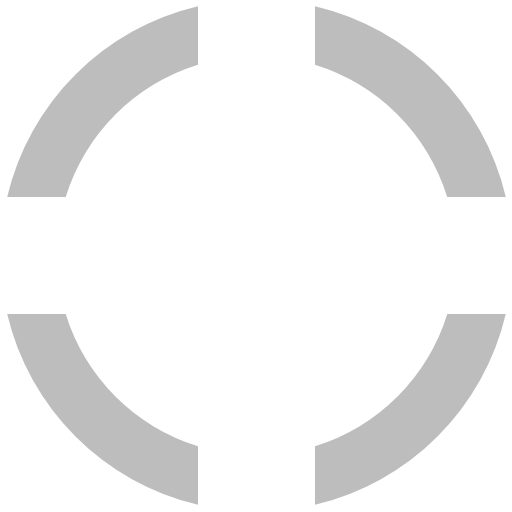
t = 0.00 s
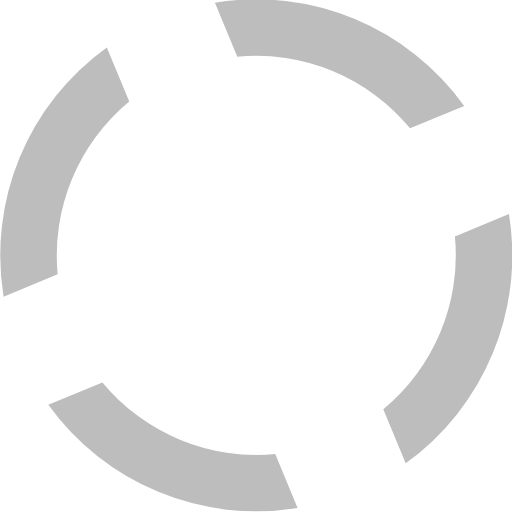
t = 0.60 s
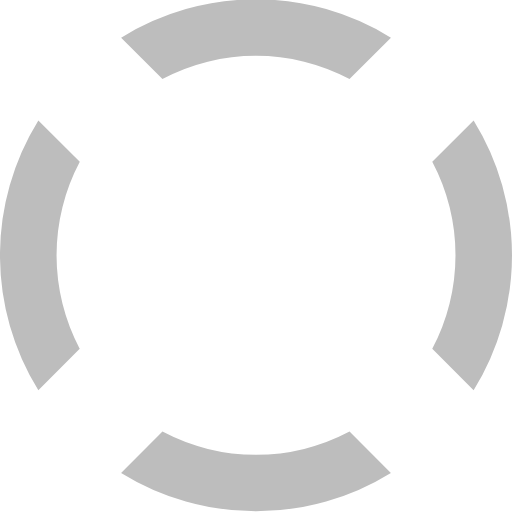
t = 1.20 s
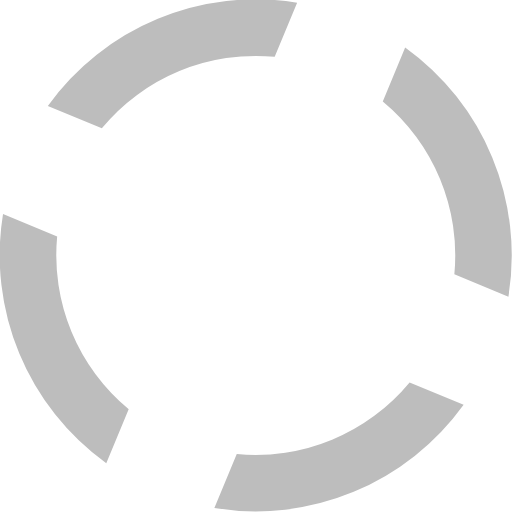
t = 1.80 s

The animated SVG that drew these frames (rendered in a browser with its animation timeline set to each time). Animation: 1 SMIL element (animateTransform=1); one cycle of 2.40 s, repeats indefinitely.

<?xml version="1.0" encoding="UTF-8" standalone="no"?><svg xmlns:svg="http://www.w3.org/2000/svg" xmlns="http://www.w3.org/2000/svg" xmlns:xlink="http://www.w3.org/1999/xlink" version="1.0" width="64px" height="64px" viewBox="0 0 128 128" xml:space="preserve"><rect x="0" y="0" width="100%" height="100%" fill="#FFFFFF" fill-opacity="0" /><g><path d="M78.75 16.18V1.56a64.1 64.1 0 0 1 47.7 47.7H111.8a49.98 49.98 0 0 0-33.07-33.08zM16.43 49.25H1.8a64.1 64.1 0 0 1 47.7-47.7V16.2a49.98 49.98 0 0 0-33.07 33.07zm33.07 62.32v14.62A64.1 64.1 0 0 1 1.8 78.5h14.63a49.98 49.98 0 0 0 33.07 33.07zm62.32-33.07h14.62a64.1 64.1 0 0 1-47.7 47.7v-14.63a49.98 49.98 0 0 0 33.08-33.07z" fill="#bdbdbd" fill-opacity="1"/><animateTransform attributeName="transform" type="rotate" from="0 64 64" to="-90 64 64" dur="2400ms" repeatCount="indefinite"></animateTransform></g></svg>
